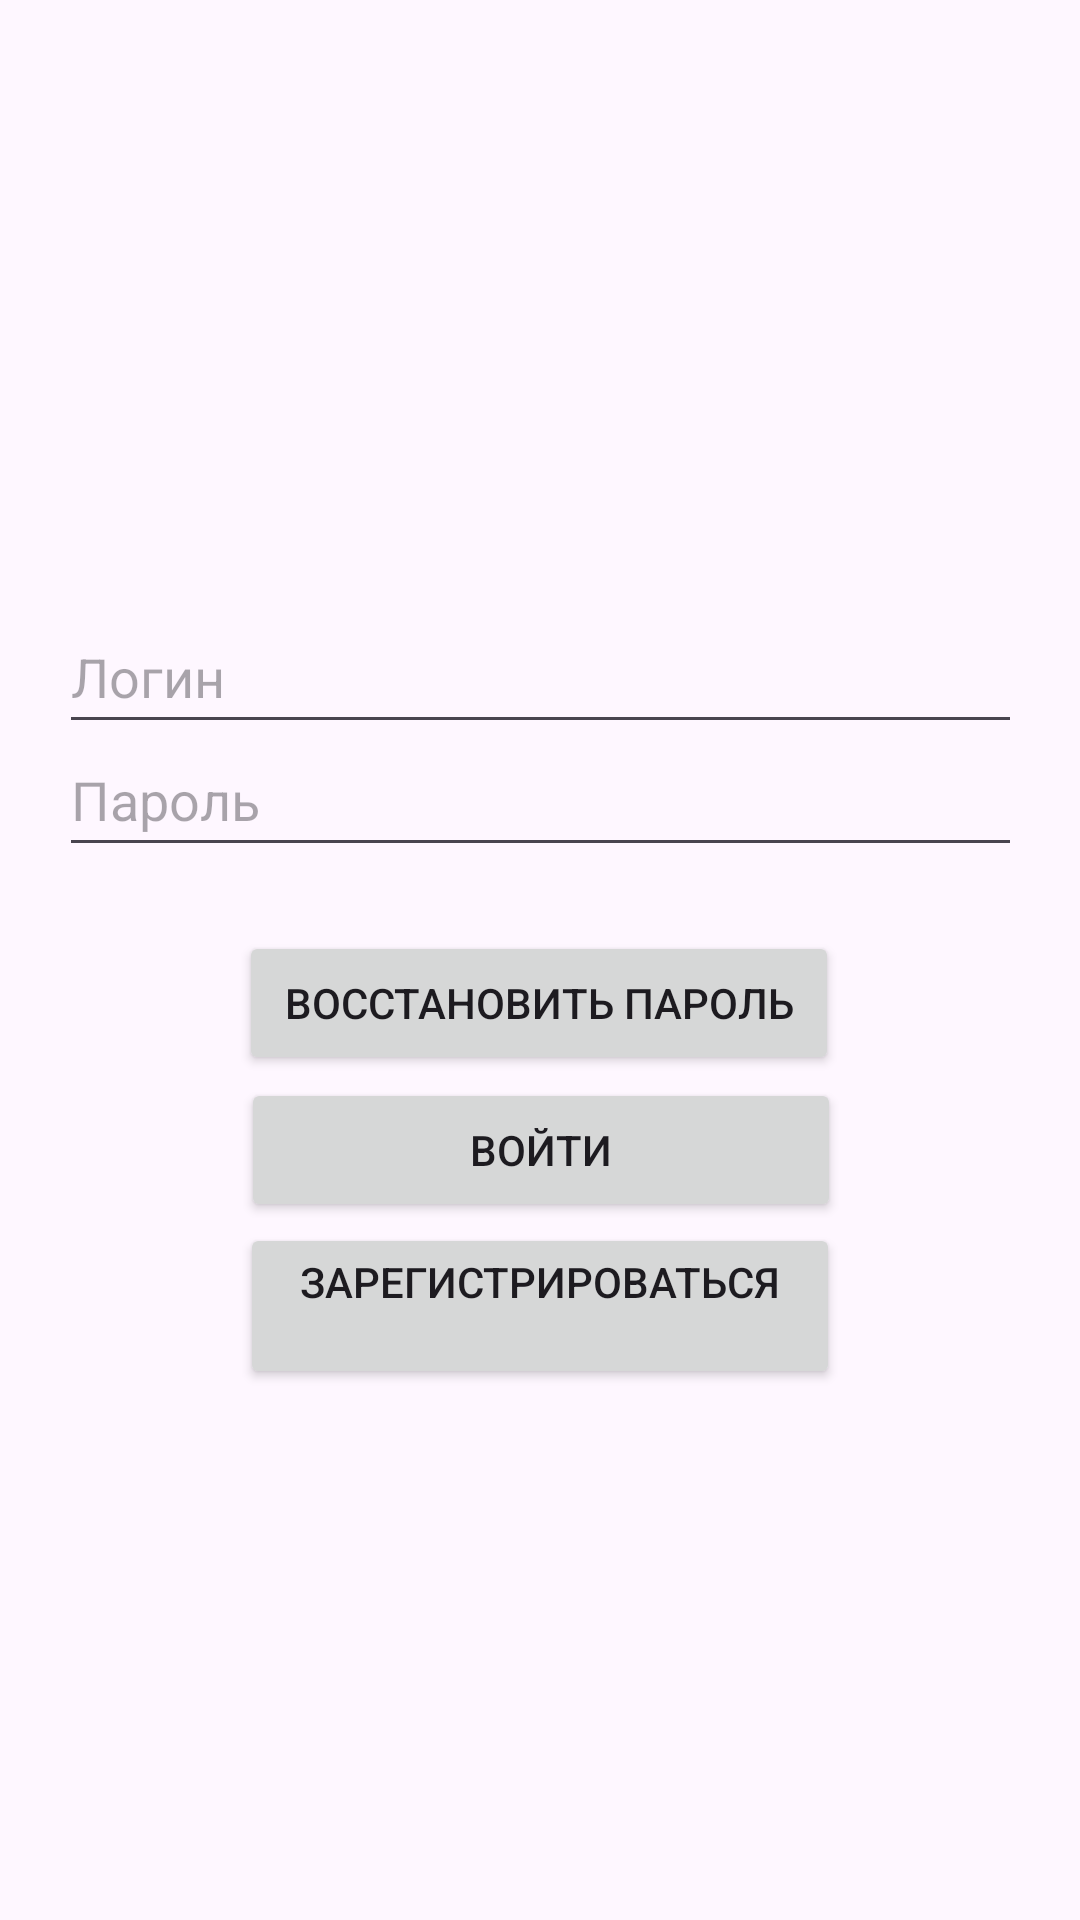

Write the Android layout XML for this screen, with the resource values it uses.
<!-- AndroidManifest.xml: application theme Theme.ComputerShopMobile -->
<!-- res/layout/activity_login.xml -->
<?xml version="1.0" encoding="utf-8"?>
<androidx.constraintlayout.widget.ConstraintLayout xmlns:android="http://schemas.android.com/apk/res/android"
    xmlns:app="http://schemas.android.com/apk/res-auto"
    xmlns:tools="http://schemas.android.com/tools"
    android:layout_width="match_parent"
    android:layout_height="match_parent"
    tools:context=".LoginActivity">

    <EditText
        android:id="@+id/editTextLoginLog"
        android:layout_width="321dp"
        android:layout_height="48dp"
        android:ems="10"
        android:hint="Логин"
        android:inputType="textPersonName"
        app:layout_constraintBottom_toBottomOf="parent"
        app:layout_constraintEnd_toEndOf="parent"
        app:layout_constraintStart_toStartOf="parent"
        app:layout_constraintTop_toTopOf="parent"
        app:layout_constraintVertical_bias="0.338" />

    <EditText
        android:id="@+id/editTextPasswordLog"
        android:layout_width="321dp"
        android:layout_height="48dp"
        android:ems="10"
        android:hint="Пароль"
        android:inputType="textPassword"
        app:layout_constraintBottom_toBottomOf="parent"
        app:layout_constraintEnd_toEndOf="parent"
        app:layout_constraintStart_toStartOf="parent"
        app:layout_constraintTop_toTopOf="parent"
        app:layout_constraintVertical_bias="0.407" />

    <Button
        android:id="@+id/buttonRegistrLog"
        android:layout_width="200dp"
        android:layout_height="wrap_content"
        android:text="@string/registration"
        app:layout_constraintBottom_toBottomOf="parent"
        app:layout_constraintEnd_toEndOf="parent"
        app:layout_constraintStart_toStartOf="parent"
        app:layout_constraintTop_toTopOf="parent"
        app:layout_constraintVertical_bias="0.697" />

    <Button
        android:id="@+id/buttonLoginLog"
        android:layout_width="200dp"
        android:layout_height="wrap_content"
        android:text="@string/login"
        app:layout_constraintBottom_toBottomOf="parent"
        app:layout_constraintEnd_toEndOf="parent"
        app:layout_constraintHorizontal_bias="0.502"
        app:layout_constraintStart_toStartOf="parent"
        app:layout_constraintTop_toTopOf="parent"
        app:layout_constraintVertical_bias="0.607" />

    <Button
        android:id="@+id/buttonPasswordLog"
        android:layout_width="200dp"
        android:layout_height="wrap_content"
        android:text="@string/password"
        app:layout_constraintBottom_toBottomOf="parent"
        app:layout_constraintEnd_toEndOf="parent"
        app:layout_constraintHorizontal_bias="0.497"
        app:layout_constraintStart_toStartOf="parent"
        app:layout_constraintTop_toTopOf="parent"
        app:layout_constraintVertical_bias="0.524" />
</androidx.constraintlayout.widget.ConstraintLayout>
<!-- resources referenced by this layout -->
<resources>
  <string name="login">Войти</string>
  <string name="password">Восстановить пароль</string>
  <string name="registration">Зарегистрироваться\n</string>
  <style name="Theme.ComputerShopMobile" parent="Theme.MaterialComponents.DayNight.DarkActionBar">
          
          <item name="colorPrimary">@color/purple_500</item>
          <item name="colorPrimaryVariant">@color/purple_700</item>
          <item name="colorOnPrimary">@color/white</item>
          
          <item name="colorSecondary">@color/teal_200</item>
          <item name="colorSecondaryVariant">@color/teal_700</item>
          <item name="colorOnSecondary">@color/black</item>
          
          <item name="android:statusBarColor" tools:targetApi="21">?attr/colorPrimaryVariant</item>
          
      </style>
  <!-- not gathered from this repository: default colours our renderer supplied (Android Studio template values) -->
  <color name="purple_500">#FF6200EE</color>
  <color name="purple_700">#FF3700B3</color>
  <color name="teal_200">#FF03DAC5</color>
  <color name="teal_700">#FF018786</color>
  <color name="black">#FF000000</color>
  <color name="white">#FFFFFFFF</color>
</resources>
